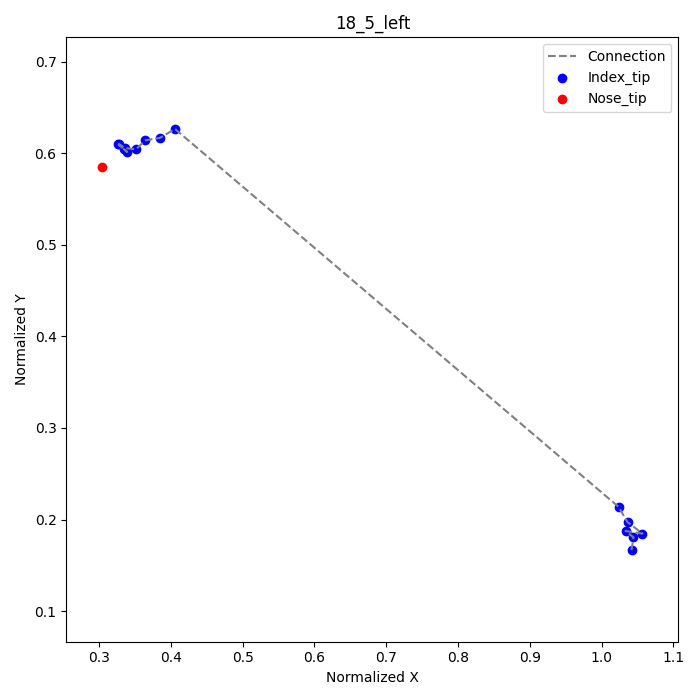

The table this chart was drawn from, first rows:
frame, index_tip_x, index_tip_y, nose_tip_x, nose_tip_y
1, 1.042, 0.1667, 0.3042, 0.5847
2, 1.044, 0.1806, , 
3, 1.033, 0.1875, , 
4, 1.057, 0.1847, , 
5, 1.036, 0.1972, , 
6, 1.024, 0.2139, , 
18, 0.4056, 0.6264, , 
19, 0.3847, 0.6167, , 
20, 0.3639, 0.6139, , 
21, 0.3514, 0.6042, , 
22, 0.3361, 0.6056, , 
23, 0.3278, 0.6097, , 
24, 0.3347, 0.6042, , 
25, 0.3389, 0.6014, , 
26, 0.3264, 0.6097, , 
